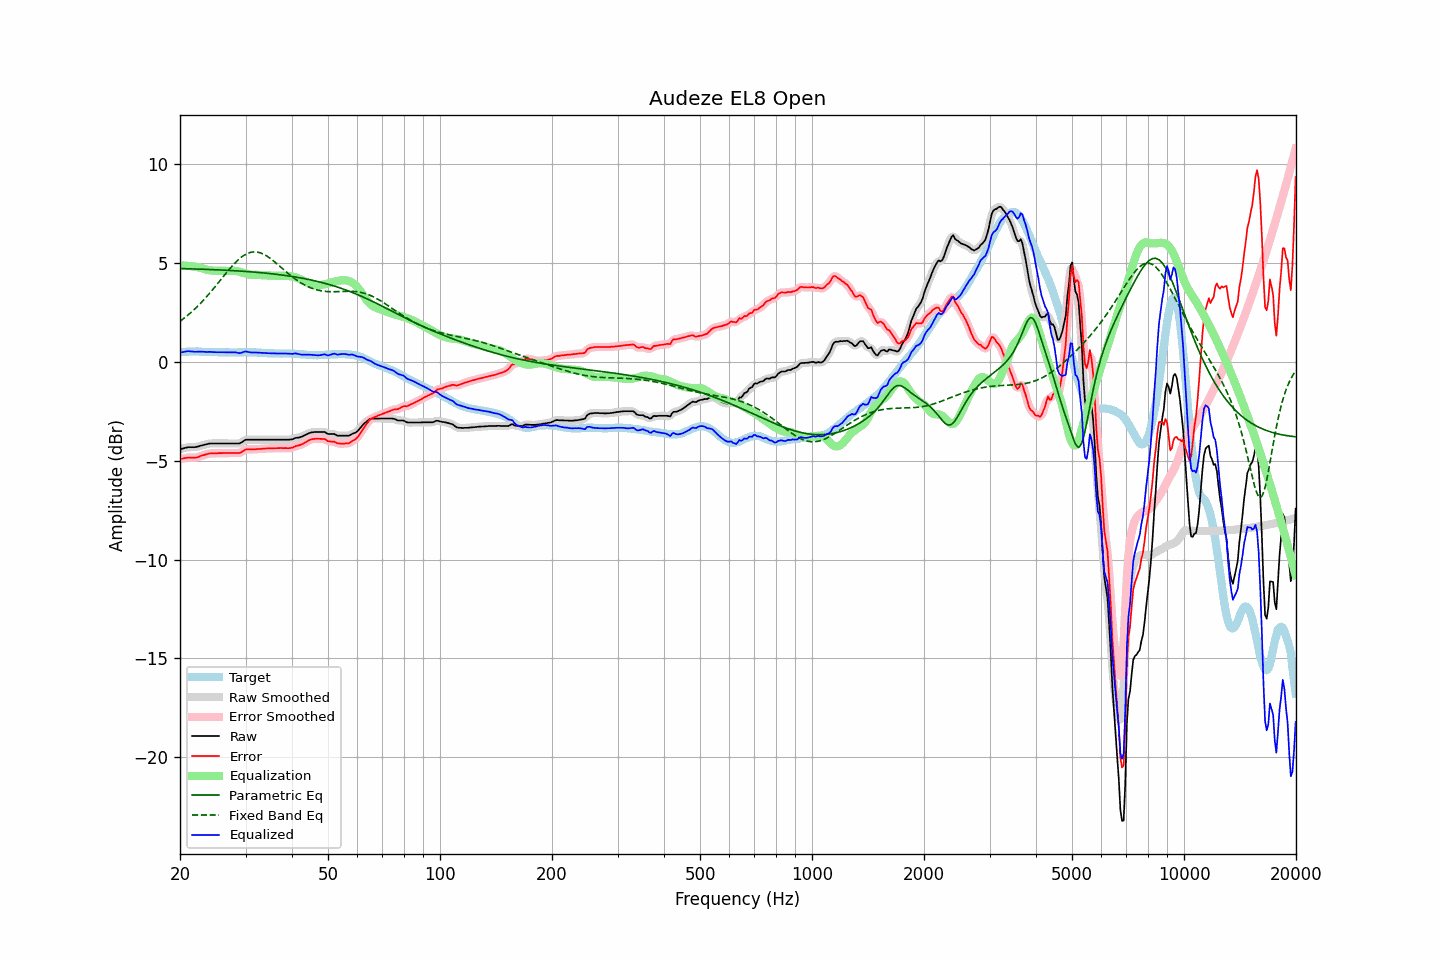

Data behind this chart, as committed beside it:
frequency, raw, error, smoothed, error_smoothed, equalization, parametric_eq, fixed_band_eq, equalized_raw, equalized_smoothed, target
20.00, -4.41, -4.90, -4.41, -4.91, 4.89, 4.73, 2.06, 0.47, 0.47, 0.49
20.20, -4.39, -4.89, -4.39, -4.89, 4.88, 4.72, 2.12, 0.49, 0.49, 0.50
20.40, -4.37, -4.88, -4.37, -4.87, 4.88, 4.72, 2.18, 0.51, 0.51, 0.51
20.61, -4.35, -4.86, -4.35, -4.86, 4.87, 4.72, 2.24, 0.52, 0.52, 0.51
20.81, -4.33, -4.85, -4.33, -4.85, 4.87, 4.72, 2.31, 0.54, 0.54, 0.52
21.02, -4.31, -4.83, -4.32, -4.84, 4.86, 4.72, 2.38, 0.55, 0.54, 0.52
21.23, -4.31, -4.84, -4.31, -4.84, 4.85, 4.71, 2.44, 0.54, 0.54, 0.53
21.44, -4.31, -4.84, -4.31, -4.84, 4.84, 4.71, 2.52, 0.53, 0.53, 0.53
21.66, -4.31, -4.84, -4.31, -4.84, 4.84, 4.71, 2.59, 0.53, 0.52, 0.53
21.87, -4.31, -4.84, -4.31, -4.84, 4.83, 4.71, 2.67, 0.52, 0.52, 0.53
22.09, -4.30, -4.84, -4.30, -4.83, 4.82, 4.70, 2.74, 0.52, 0.52, 0.54
22.31, -4.28, -4.82, -4.28, -4.81, 4.80, 4.70, 2.82, 0.52, 0.52, 0.54
22.54, -4.26, -4.79, -4.26, -4.79, 4.78, 4.70, 2.90, 0.52, 0.52, 0.53
22.76, -4.23, -4.75, -4.23, -4.76, 4.76, 4.69, 2.99, 0.53, 0.52, 0.52
22.99, -4.21, -4.73, -4.21, -4.73, 4.73, 4.69, 3.07, 0.52, 0.52, 0.51
23.22, -4.19, -4.71, -4.19, -4.70, 4.70, 4.69, 3.16, 0.51, 0.51, 0.51
23.45, -4.17, -4.68, -4.17, -4.68, 4.68, 4.69, 3.25, 0.51, 0.51, 0.50
23.69, -4.15, -4.66, -4.15, -4.65, 4.66, 4.68, 3.34, 0.51, 0.51, 0.50
23.92, -4.13, -4.63, -4.13, -4.64, 4.64, 4.68, 3.44, 0.51, 0.51, 0.50
24.16, -4.12, -4.62, -4.12, -4.63, 4.63, 4.68, 3.53, 0.51, 0.51, 0.50
24.40, -4.12, -4.62, -4.12, -4.62, 4.62, 4.67, 3.63, 0.50, 0.50, 0.50
24.65, -4.12, -4.62, -4.12, -4.62, 4.62, 4.67, 3.73, 0.50, 0.50, 0.50
24.89, -4.12, -4.62, -4.12, -4.62, 4.62, 4.67, 3.82, 0.49, 0.49, 0.50
25.14, -4.12, -4.62, -4.12, -4.62, 4.61, 4.66, 3.92, 0.49, 0.49, 0.50
25.39, -4.12, -4.61, -4.12, -4.61, 4.61, 4.66, 4.02, 0.49, 0.49, 0.49
25.65, -4.12, -4.61, -4.12, -4.61, 4.61, 4.65, 4.13, 0.49, 0.49, 0.49
25.91, -4.12, -4.61, -4.12, -4.61, 4.61, 4.65, 4.23, 0.49, 0.49, 0.49
26.16, -4.12, -4.61, -4.12, -4.61, 4.61, 4.65, 4.33, 0.49, 0.49, 0.49
26.43, -4.12, -4.61, -4.12, -4.61, 4.61, 4.64, 4.43, 0.49, 0.49, 0.49
26.69, -4.12, -4.61, -4.12, -4.61, 4.61, 4.64, 4.53, 0.48, 0.48, 0.49
26.96, -4.12, -4.61, -4.12, -4.61, 4.61, 4.63, 4.63, 0.48, 0.48, 0.49
27.23, -4.12, -4.61, -4.12, -4.61, 4.61, 4.63, 4.72, 0.49, 0.49, 0.48
27.50, -4.12, -4.61, -4.12, -4.61, 4.61, 4.63, 4.82, 0.49, 0.49, 0.48
27.77, -4.12, -4.60, -4.12, -4.60, 4.61, 4.62, 4.90, 0.49, 0.49, 0.48
28.05, -4.12, -4.60, -4.12, -4.60, 4.61, 4.62, 4.99, 0.49, 0.49, 0.48
28.33, -4.12, -4.60, -4.13, -4.61, 4.60, 4.61, 5.07, 0.48, 0.48, 0.48
28.62, -4.12, -4.60, -4.12, -4.61, 4.59, 4.61, 5.15, 0.47, 0.46, 0.48
28.90, -4.12, -4.61, -4.11, -4.60, 4.57, 4.60, 5.22, 0.45, 0.46, 0.49
29.19, -4.08, -4.57, -4.08, -4.57, 4.54, 4.60, 5.29, 0.46, 0.46, 0.49
29.48, -4.03, -4.52, -4.03, -4.52, 4.52, 4.59, 5.35, 0.49, 0.49, 0.49
29.78, -3.97, -4.47, -3.98, -4.47, 4.49, 4.58, 5.41, 0.52, 0.51, 0.50
30.08, -3.93, -4.43, -3.94, -4.44, 4.47, 4.58, 5.45, 0.53, 0.52, 0.49
30.38, -3.93, -4.42, -3.93, -4.42, 4.44, 4.57, 5.49, 0.51, 0.52, 0.49
30.68, -3.93, -4.42, -3.93, -4.42, 4.43, 4.57, 5.52, 0.50, 0.50, 0.49
30.99, -3.93, -4.42, -3.93, -4.42, 4.42, 4.56, 5.55, 0.48, 0.48, 0.49
31.30, -3.93, -4.42, -3.93, -4.42, 4.41, 4.55, 5.56, 0.48, 0.48, 0.49
31.61, -3.93, -4.42, -3.93, -4.42, 4.41, 4.55, 5.57, 0.48, 0.48, 0.49
31.93, -3.93, -4.42, -3.93, -4.41, 4.41, 4.54, 5.57, 0.48, 0.48, 0.49
32.24, -3.93, -4.41, -3.93, -4.41, 4.41, 4.53, 5.56, 0.48, 0.48, 0.47
32.57, -3.93, -4.40, -3.93, -4.40, 4.40, 4.53, 5.54, 0.47, 0.47, 0.47
32.89, -3.93, -4.40, -3.93, -4.40, 4.40, 4.52, 5.52, 0.47, 0.47, 0.47
33.22, -3.93, -4.39, -3.93, -4.39, 4.39, 4.51, 5.49, 0.46, 0.46, 0.46
33.55, -3.93, -4.39, -3.93, -4.39, 4.39, 4.50, 5.45, 0.46, 0.46, 0.46
33.89, -3.93, -4.38, -3.93, -4.38, 4.38, 4.50, 5.41, 0.45, 0.45, 0.45
34.23, -3.93, -4.38, -3.93, -4.38, 4.38, 4.49, 5.36, 0.45, 0.45, 0.44
34.57, -3.93, -4.37, -3.93, -4.37, 4.37, 4.48, 5.31, 0.44, 0.44, 0.44
34.92, -3.93, -4.37, -3.93, -4.37, 4.37, 4.47, 5.25, 0.44, 0.44, 0.44
35.27, -3.93, -4.37, -3.93, -4.37, 4.37, 4.46, 5.19, 0.44, 0.44, 0.44
35.62, -3.93, -4.37, -3.93, -4.37, 4.37, 4.45, 5.12, 0.43, 0.43, 0.44
35.97, -3.93, -4.36, -3.93, -4.36, 4.36, 4.44, 5.06, 0.43, 0.43, 0.43
... 635 more rows
